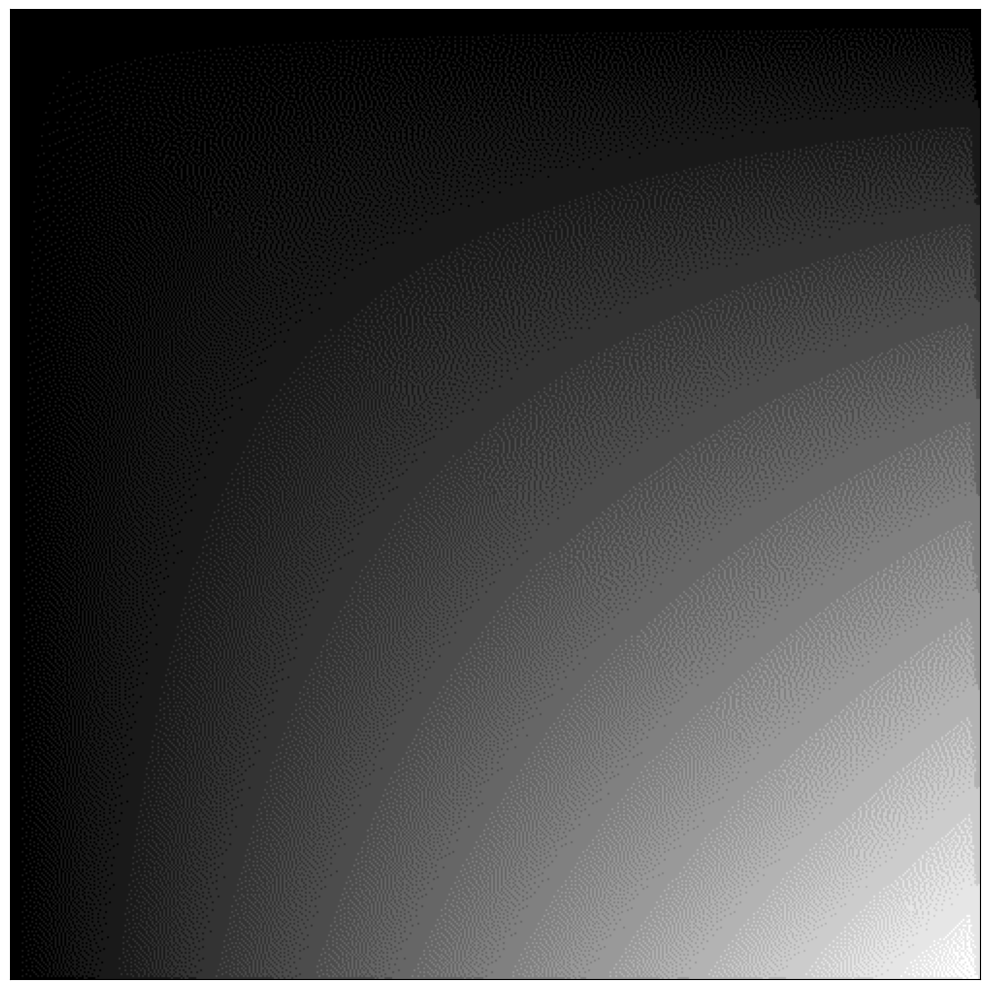

Write the Python code that produced this figure.
"""Gradients Only"""

import matplotlib.pylab as plt
import numpy as np

SIZE = 500


def fl_dithering(image_array, quant_levels=1):
    fl_quantised = image_array.copy()
    height, width = fl_quantised.shape
    for y in range(height):
        for x in range(width):
            old_pixel = fl_quantised[y, x]
            new_pixel = np.floor(old_pixel * quant_levels) / quant_levels
            fl_quantised[y, x] = new_pixel
            error = old_pixel - new_pixel
            if (x != 0) and (x < (width - 1)) and (y < (height - 1)):
                fl_quantised[y, x + 1] += error * (2 / 4)
                fl_quantised[y + 1, x] += error * (1 / 4)
                fl_quantised[y + 1, x - 1] += error * (1 / 4)
    return fl_quantised


def mae_dithering(image_array, quant_levels=1):
    mae_quantised = image_array.copy()
    height, width = mae_quantised.shape
    for y in range(height):
        for x in range(width):
            old_pixel = mae_quantised[y, x]
            new_pixel = np.floor(old_pixel * quant_levels) / quant_levels
            mae_quantised[y, x] = new_pixel
            error = old_pixel - new_pixel
            if (x > 1) and (x < (width - 3)) and (y < (height - 3)):
                mae_quantised[y, x + 1] += error * (7 / 48)
                mae_quantised[y, x + 2] += error * (5 / 48)
                mae_quantised[y + 1, x - 2] += error * (3 / 48)
                mae_quantised[y + 1, x - 1] += error * (5 / 48)
                mae_quantised[y + 1, x] += error * (7 / 48)
                mae_quantised[y + 1, x + 1] += error * (5 / 48)
                mae_quantised[y + 1, x + 2] += error * (4 / 48)
                mae_quantised[y + 2, x - 2] += error * (1 / 48)
                mae_quantised[y + 2, x - 1] += error * (3 / 48)
                mae_quantised[y + 2, x] += error * (5 / 48)
                mae_quantised[y + 2, x + 1] += error * (3 / 48)
                mae_quantised[y + 2, x + 2] += error * (1 / 48)
    return mae_quantised


def create_pattern(rng_obj):
    def lerp(v1, v2, t):
        return t * (v2) + (1 - t) * v1

    yy, xx = np.indices((SIZE, SIZE))
    lower_tri = np.tril_indices(SIZE)

    gradient_grid = yy / SIZE
    gradient_grid *= xx / SIZE

    mae = mae_dithering(gradient_grid, quant_levels=10)
    fl = fl_dithering(gradient_grid, quant_levels=10)

    show_image = mae.copy()
    show_image[lower_tri] = fl[lower_tri]
    # np.fill_diagonal(show_image, 0)
    return show_image


rng = np.random.default_rng(2)
fig, axs = plt.subplots(1, 1, figsize=(10, 10), squeeze=False)
for ax in axs.flatten():
    seed = rng.integers(0, 1e5)
    ax.imshow(create_pattern(np.random.default_rng(seed)), cmap="gray", vmin=0, vmax=1)
    ax.set_xticks([])
    ax.set_yticks([])
plt.tight_layout()
plt.savefig("out/day22.png", bbox_inches="tight", transparent=True)
plt.show()
